Run: headless pygame with SDL's dummy video driver; simulated clock (each Clock.tick advances the game by its frame time, no real sleeping); random seed 0; keys injected as events and as key.get_pressed() state; no mouse input.
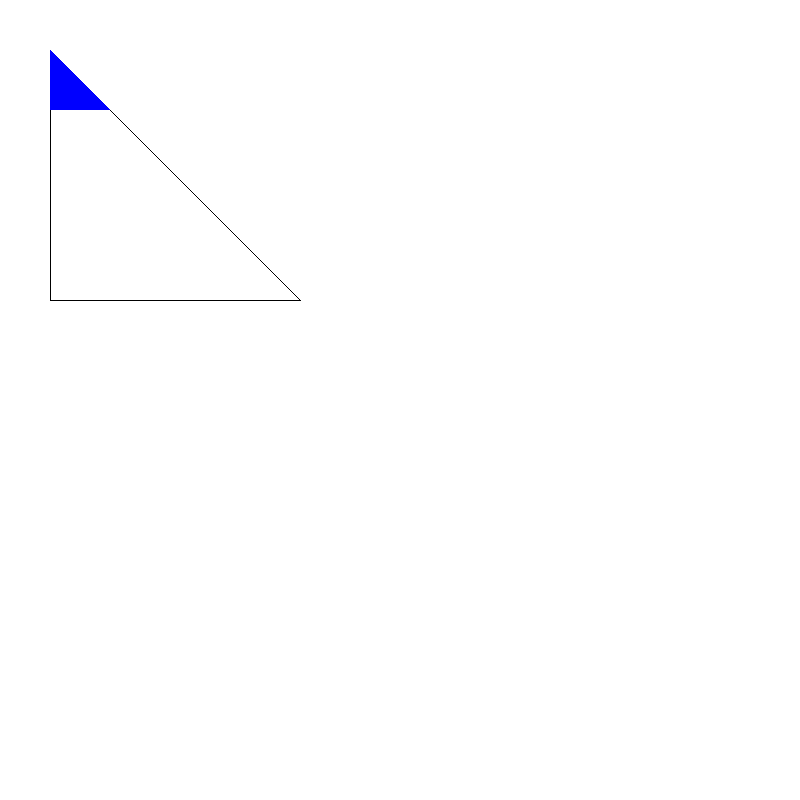
Frame 1 of 4 · flips 1–60 · no input
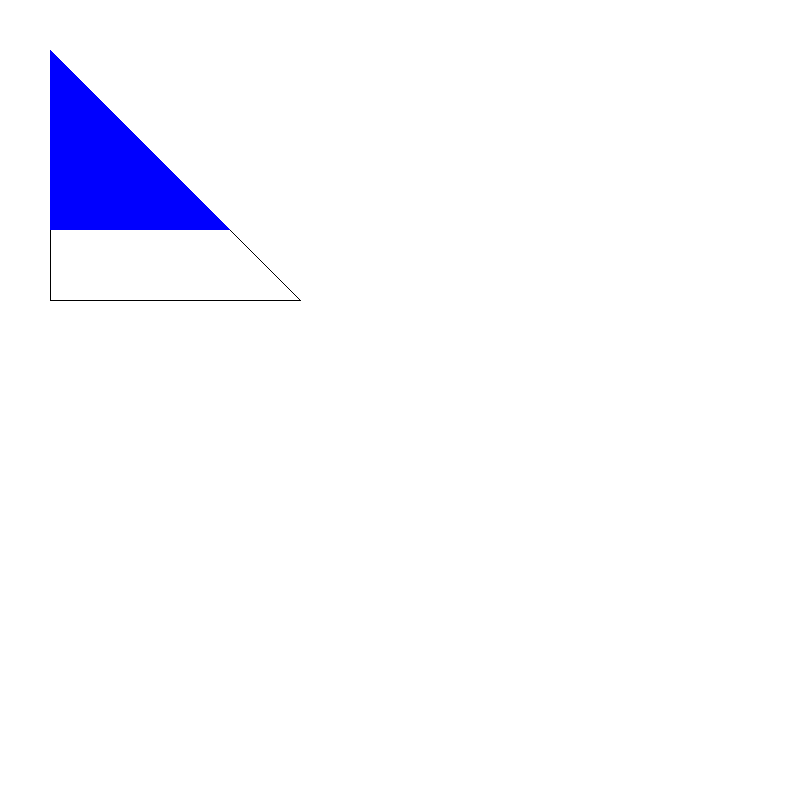
Frame 2 of 4 · flips 61–180 · tapped SPACE, RETURN · held RIGHT (→), D
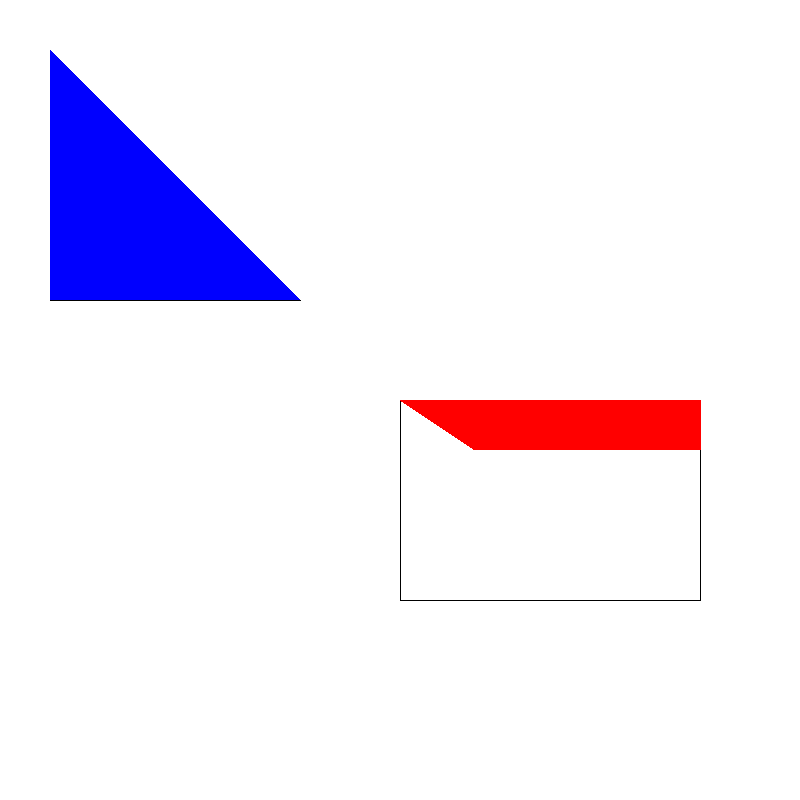
Frame 3 of 4 · flips 181–300 · held DOWN (↓), S
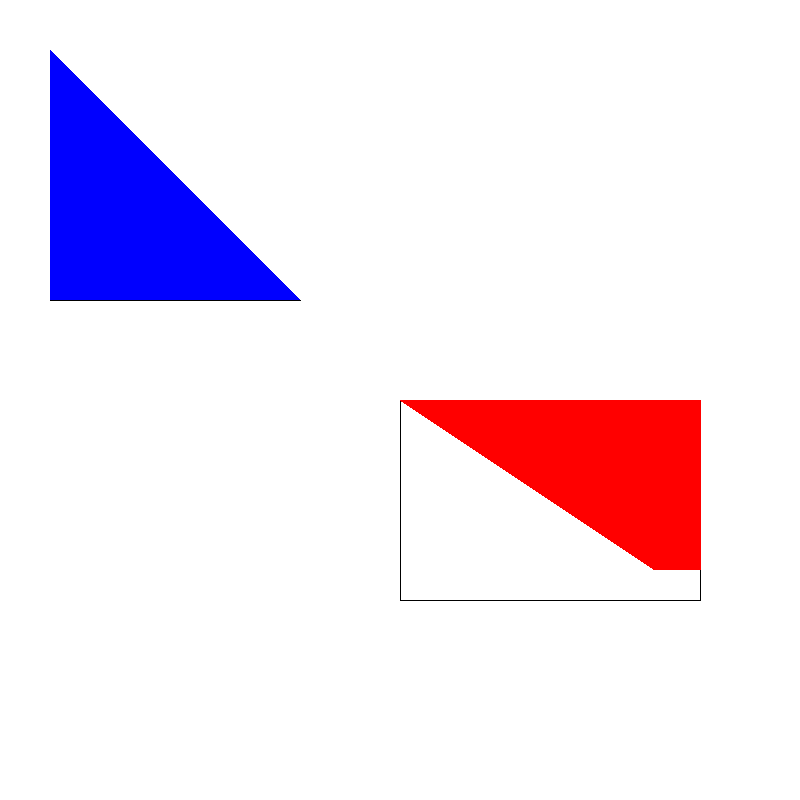
Frame 4 of 4 · flips 301–420 · held LEFT (←), A, UP (↑), W

The pygame program that drew these frames:

import pygame

# draw line
def DrawLine(surface, x1, y1, x2, y2, color):
    dx = abs(x2 - x1)
    dy = abs(y2 - y1)

    stepX = 1 if x1 < x2 else -1
    stepY = 1 if y1 < y2 else -1

    error = dx - dy

    x = x1
    y = y1

    while True:
        surface.set_at((x, y), color)

        if x == x2 and y == y2:
            break

        e2 = 2 * error

        if e2 > -dy:
            error -= dy
            x += stepX

        if e2 < dx:
            error += dx
            y += stepY

# draw triangle outline
def DrawTriangle(surface, vertices, color):
    x1, y1 = vertices[0]
    x2, y2 = vertices[1]
    x3, y3 = vertices[2]

    DrawLine(surface, x1, y1, x2, y2, color)
    DrawLine(surface, x2, y2, x3, y3, color)
    DrawLine(surface, x3, y3, x1, y1, color)

# draw rectangle outline
def DrawRectangle(surface, vertices, color):
    x1, y1 = vertices[0]
    x2, y2 = vertices[1]
    x3, y3 = vertices[2]
    x4, y4 = vertices[3]

    DrawLine(surface, x1, y1, x2, y2, color)
    DrawLine(surface, x2, y2, x3, y3, color)
    DrawLine(surface, x3, y3, x4, y4, color)
    DrawLine(surface, x4, y4, x1, y1, color)

# fill triangle
def FillTriangle(surface, vertices, color):
    # sort vertices by y
    vertices.sort(key=lambda vertex: vertex[1])

    x1 = vertices[0][0]
    y1 = vertices[0][1]
    x2 = vertices[1][0]
    y2 = vertices[1][1]
    x3 = vertices[2][0]
    y3 = vertices[2][1]

    # interpolate x values between two points
    def Interpolate(yStart, xStart, yEnd, xEnd):

        if yStart == yEnd:
            return []

        xValues = []

        deltaX = (xEnd - xStart) / (yEnd - yStart)

        currentX = xStart

        y = yStart

        while y < yEnd:
            xValues.append(currentX)

            currentX += deltaX

            y += 1

        return xValues

    # create edge lists
    xShort = Interpolate(y1, x1, y2, x2)
    xShort += Interpolate(y2, x2, y3, x3)

    xLong = Interpolate(y1, x1, y3, x3)

    # get minimum length
    length = len(xShort)

    if len(xLong) < length:
        length = len(xLong)

    # fill triangle
    i = 0

    while i < length:

        y = y1 + i

        xa = int(xShort[i])
        xb = int(xLong[i])

        if xa > xb:
            temp = xa
            xa = xb
            xb = temp

        # draw horizontal line
        DrawLine(surface, xa, y, xb, y, color)

        # delay to visualization
        pygame.display.update()
        pygame.time.delay(15)

        i += 1

# fill rectangle using 2 triangles!
def FillRectangle(surface, vertices, color):
    # 0 = top left
    # 1 = top right
    # 2 = bottom right
    # 3 = bottom left

    triangle1 = [
        vertices[0],
        vertices[1],
        vertices[2]
    ]

    triangle2 = [
        vertices[0],
        vertices[2],
        vertices[3]
    ]

    FillTriangle(surface, triangle1, color)
    FillTriangle(surface, triangle2, color)

# pygame init
pygame.init()

screen = pygame.display.set_mode((800, 800))
pygame.display.set_caption("DRAW")

screen.fill((255, 255, 255))

# triangle vertex
triangle = [
    (50, 50),
    (300, 300),
    (50, 300)
]

# draw triangle outline
DrawTriangle(screen, triangle, (0, 0, 0))

# fill triangle inside
FillTriangle(screen, triangle, (0, 0, 255))

# rectangle vertex
rectangle = [
    (400, 400),
    (700, 400),
    (700, 600),
    (400, 600)
]

#draw rectangle outline
DrawRectangle(screen, rectangle, (0, 0, 0))

# fill rectangle inside
FillRectangle(screen, rectangle, (255, 0, 0))

pygame.display.flip()


running = True
while running:
    for event in pygame.event.get():
        if event.type == pygame.QUIT:
            running = False

# pygame quit
pygame.quit()
